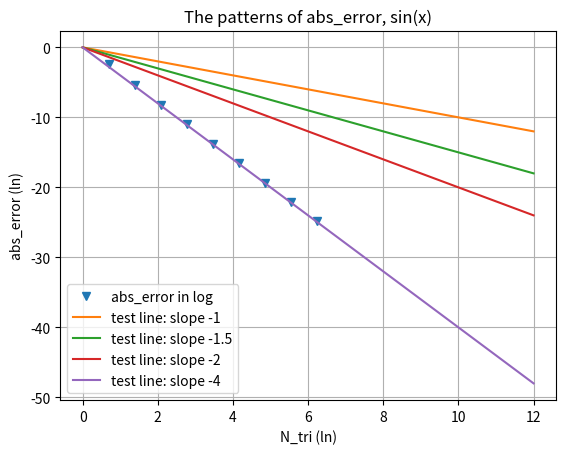

This figure's Python source:
# -*- coding: utf-8 -*-
"""
Created on Wed Jan 31 21:57:19 2024

[redacted]
"""
# Summary-Numerical Interation and finding Big O
import numpy as np
import math
import matplotlib.pyplot as plt
from scipy import integrate
#%%
#F : functions, a: starting point, b: Ending point, N: # of Subinvervals
def SimC(F, a, b, N):
    Sum = 0
    h = (b - a) / N
    
    #Simpson's Rule needs odd terms, and a > b
    if a >= b:
        print("cannot apply the integration; a >= b")
        return None
    
    if N%2 != 0:
        print("cannot apply the Simpon's Rule; even # of terms")
        return None
        
    else:
        for i in range(1,N): #from 1 up to (not including N)
            if i%2 != 0:
                Sum += 4*F(a + i*h)
            else:
                Sum += 2*F(a + i*h)             
        Sum += F(a) + F(b) #the First and Last terms correction

        return h/3*Sum
#%%
#Test Function
def T_Sin(x):
    return np.sin(x)
a = 0
b = np.pi
t = 10 # max N
#%%
#compute the exact value of Test function
# Use the quad function for integration
exact_v, error_exact_v = integrate.quad(T_Sin, a, b)
#%%
#Define an array of the N subintervals
N_tri = []
for i in range(1,t):
    N_tri.append(2**i)
print(N_tri)
#%%
#compute the error
aprox = []
for i in N_tri:
    S = SimC(T_Sin, a, b, i)# need odd nodes
    print(f"For N = {i}, approx = {S}")
    aprox.append(S)
    
#%%
#compute the absolute error
abs_errors = []
for i,j in zip(aprox,N_tri):
    Err_S = abs(exact_v - i)
    abs_errors.append(Err_S)
    print(f"For N = {j}, abs_err = {Err_S}")
#%%
#finding the pattern of the absolute errors. the ratios
error_ratios = [abs_errors[i] / abs_errors[i-1] for i in range(1, len(abs_errors))]
print(error_ratios)

#%%
#Covert into the natureal loge scales
log_values_e = [math.log(e) for e in abs_errors]
log_value_n = [math.log(k) for k in N_tri]
#%%
x = [0,1,2,3,4,5,6,7,8,9,10,11,12]
y_1 = [ -1*x[i] for i in range(len(x))]
y_15 = [ -1.5*x[i] for i in range(len(x))]
y_2 = [ -2*x[i] for i in range(len(x))]
y_4 = [ -4*x[i] for i in range(len(x))]
y = [0,-2,-4,-6,-8,-10,-12,-14,-16,-18,-20,-22,-24]
plt.plot(log_value_n, log_values_e, 'v' ,label='abs_error in log')
plt.plot(x,y_1, label='test line: slope -1' )
plt.plot(x,y_15, label='test line: slope -1.5' )
plt.plot(x,y_2, label='test line: slope -2' )
plt.plot(x,y_4, label='test line: slope -4' )
plt.title('The patterns of abs_error, sin(x)')
plt.xlabel('N_tri (ln)')
plt.ylabel('abs_error (ln)')
plt.legend()
plt.grid(True)
plt.show()
#%%